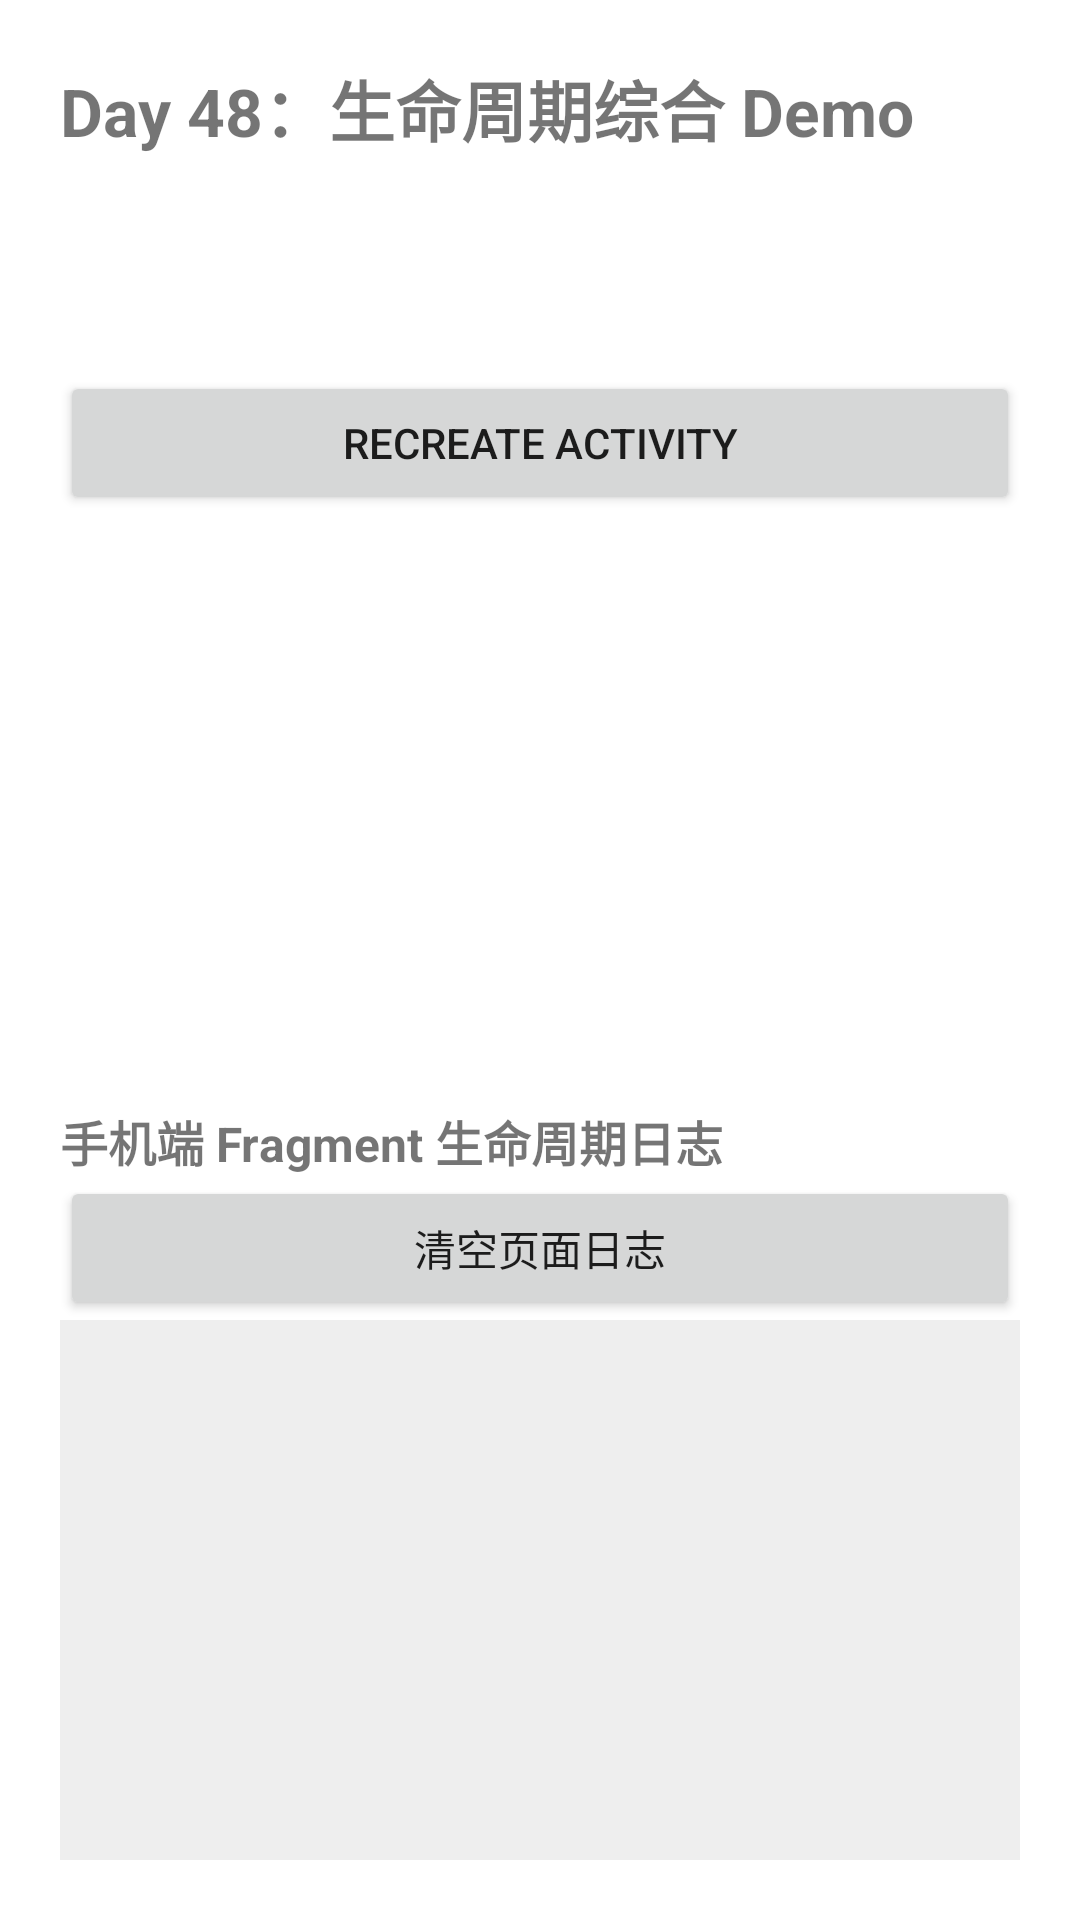

Here is an Android app screen rendered from its layout file. Give the layout XML and the strings, colors and styles it references.
<!-- AndroidManifest.xml: application theme Theme.SdkStudyDemo -->
<!-- res/layout/activity_day48.xml -->
<?xml version="1.0" encoding="utf-8"?>
<LinearLayout xmlns:android="http://schemas.android.com/apk/res/android"
    android:layout_width="match_parent"
    android:layout_height="match_parent"
    android:orientation="vertical"
    android:padding="20dp">

    <TextView
        android:layout_width="match_parent"
        android:layout_height="wrap_content"
        android:text="Day 48：生命周期综合 Demo"
        android:textSize="22sp"
        android:textStyle="bold" />

    <TextView
        android:id="@+id/tvDay48ProcessInfo"
        android:layout_width="match_parent"
        android:layout_height="wrap_content"
        android:layout_marginTop="12dp"
        android:textSize="16sp" />

    <TextView
        android:id="@+id/tvDay48ActivityInfo"
        android:layout_width="match_parent"
        android:layout_height="wrap_content"
        android:layout_marginTop="4dp"
        android:textSize="16sp" />

    <Button
        android:id="@+id/btnDay48Recreate"
        android:layout_width="match_parent"
        android:layout_height="wrap_content"
        android:layout_marginTop="12dp"
        android:text="recreate Activity" />

    <androidx.fragment.app.FragmentContainerView
        android:id="@+id/day48FragmentContainer"
        android:layout_width="match_parent"
        android:layout_height="0dp"
        android:layout_marginTop="12dp"
        android:layout_weight="1" />

    <TextView
        android:layout_width="match_parent"
        android:layout_height="wrap_content"
        android:layout_marginTop="8dp"
        android:text="手机端 Fragment 生命周期日志"
        android:textSize="16sp"
        android:textStyle="bold" />

    <Button
        android:id="@+id/btnDay48ClearLog"
        android:layout_width="match_parent"
        android:layout_height="wrap_content"
        android:text="清空页面日志" />

    <ScrollView
        android:id="@+id/day48LifecycleLogScrollView"
        android:layout_width="match_parent"
        android:layout_height="180dp"
        android:background="#EEEEEE"
        android:fillViewport="true"
        android:padding="8dp">

        <TextView
            android:id="@+id/tvDay48LifecycleLog"
            android:layout_width="match_parent"
            android:layout_height="wrap_content"
            android:textColor="#222222"
            android:textIsSelectable="true"
            android:textSize="12sp"
            android:typeface="monospace" />

    </ScrollView>

</LinearLayout>
<!-- resources referenced by this layout -->
<resources>
  <style name="Theme.SdkStudyDemo" parent="Theme.MaterialComponents.Light.NoActionBar">
          <item name="android:windowLightStatusBar">true</item>
          <item name="android:statusBarColor">@android:color/white</item>
          <item name="android:navigationBarColor">@android:color/white</item>
      </style>
</resources>
